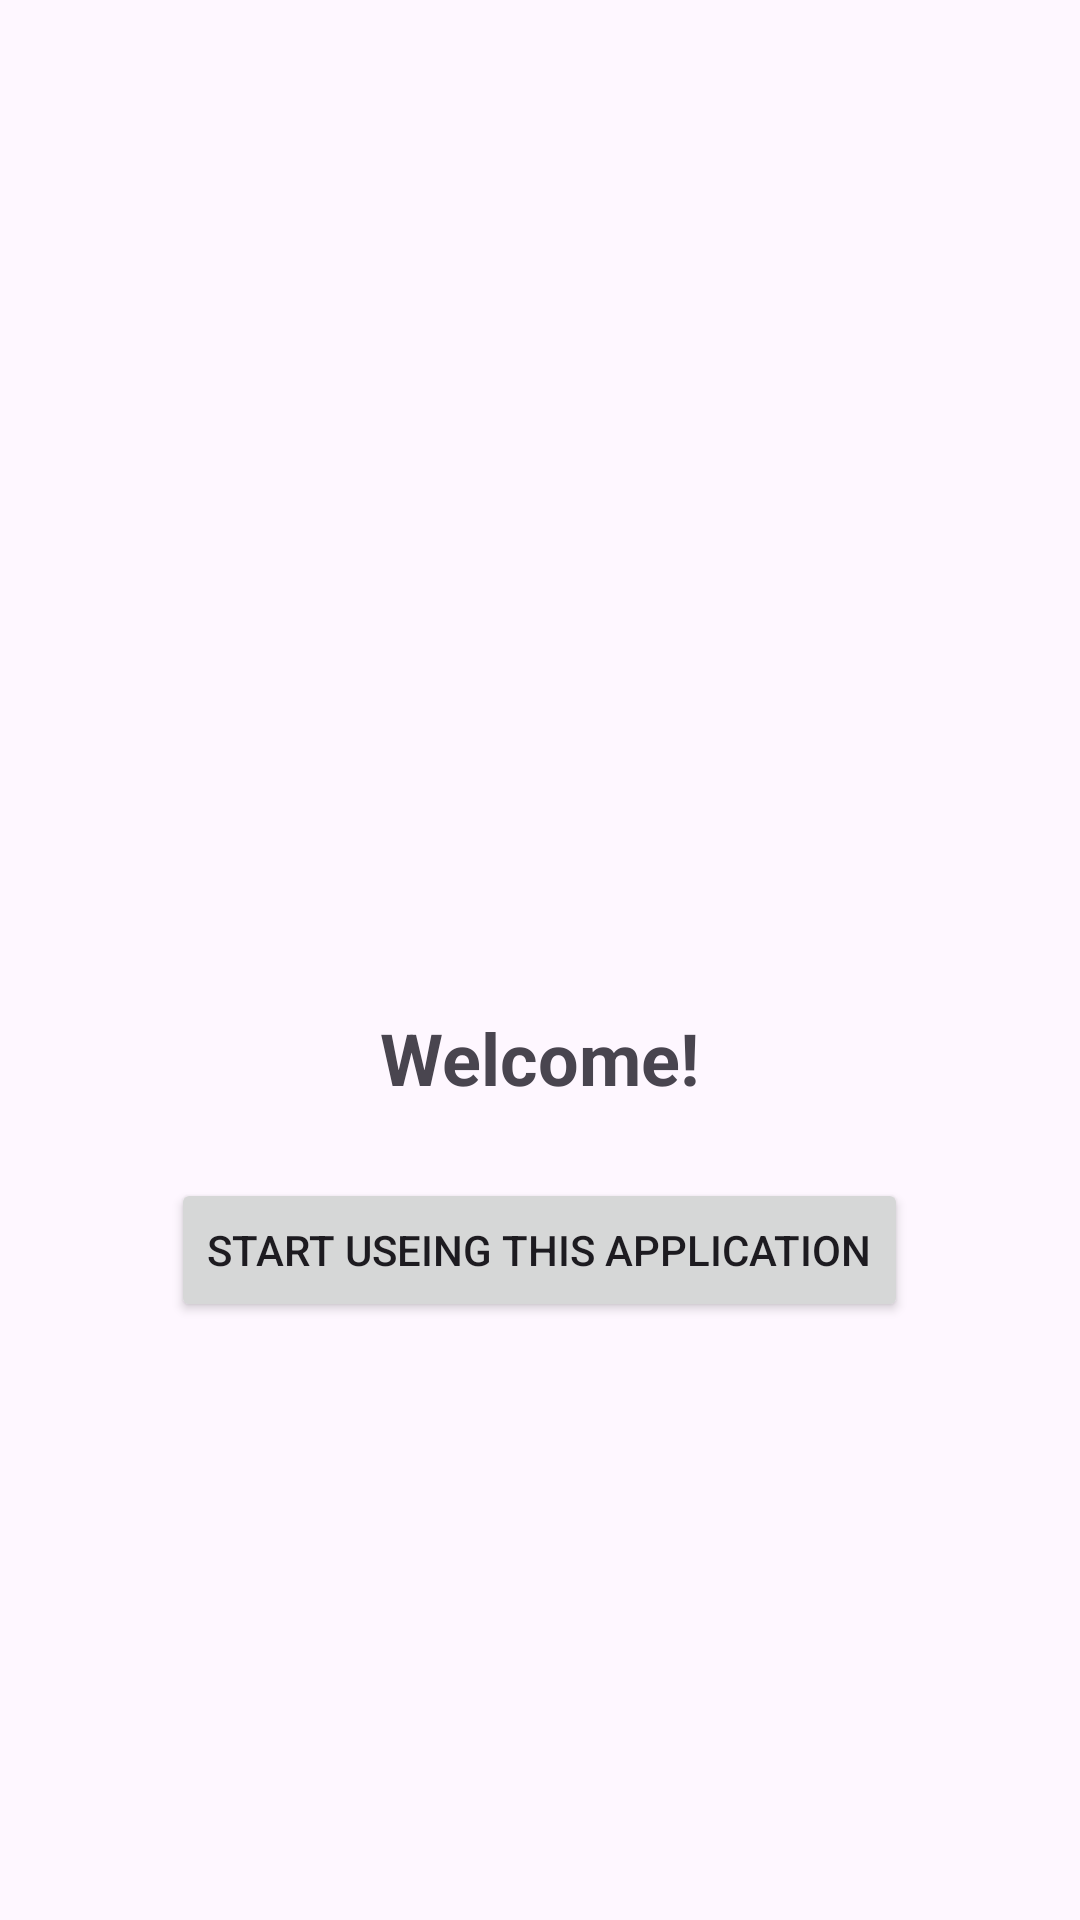

Reconstruct the res/layout file that produces this screen, plus the resources it refers to.
<!-- AndroidManifest.xml: application theme Theme.LostAndFoundMarkitpless -->
<!-- res/layout/activity_welcome.xml -->
<?xml version="1.0" encoding="utf-8"?>
<LinearLayout xmlns:android="http://schemas.android.com/apk/res/android"
    xmlns:app="http://schemas.android.com/apk/res-auto"
    android:orientation="vertical"
    android:gravity="center"
    android:layout_width="match_parent"
    android:layout_height="match_parent"
    android:padding="24dp">

    <ImageView
        android:id="@+id/imageView"
        android:layout_width="match_parent"
        android:layout_height="137dp"
        android:src="@drawable/templogo1"

        />

    <TextView
        android:layout_width="wrap_content"
        android:layout_height="wrap_content"
        android:text="Welcome!"
        android:textSize="24sp"
        android:textStyle="bold" />

    <Button
        android:id="@+id/startStudyingButton"
        android:text="Start Useing this application"
        android:layout_marginTop="24dp"
        android:layout_width="wrap_content"
        android:layout_height="wrap_content" />


</LinearLayout>
<!-- resources referenced by this layout -->
<resources>
  <style name="Theme.LostAndFoundMarkitpless" parent="Base.Theme.LostAndFoundMarkitpless" />
  <style name="Base.Theme.LostAndFoundMarkitpless" parent="Theme.Material3.DayNight.NoActionBar">
          
          
      </style>
</resources>
